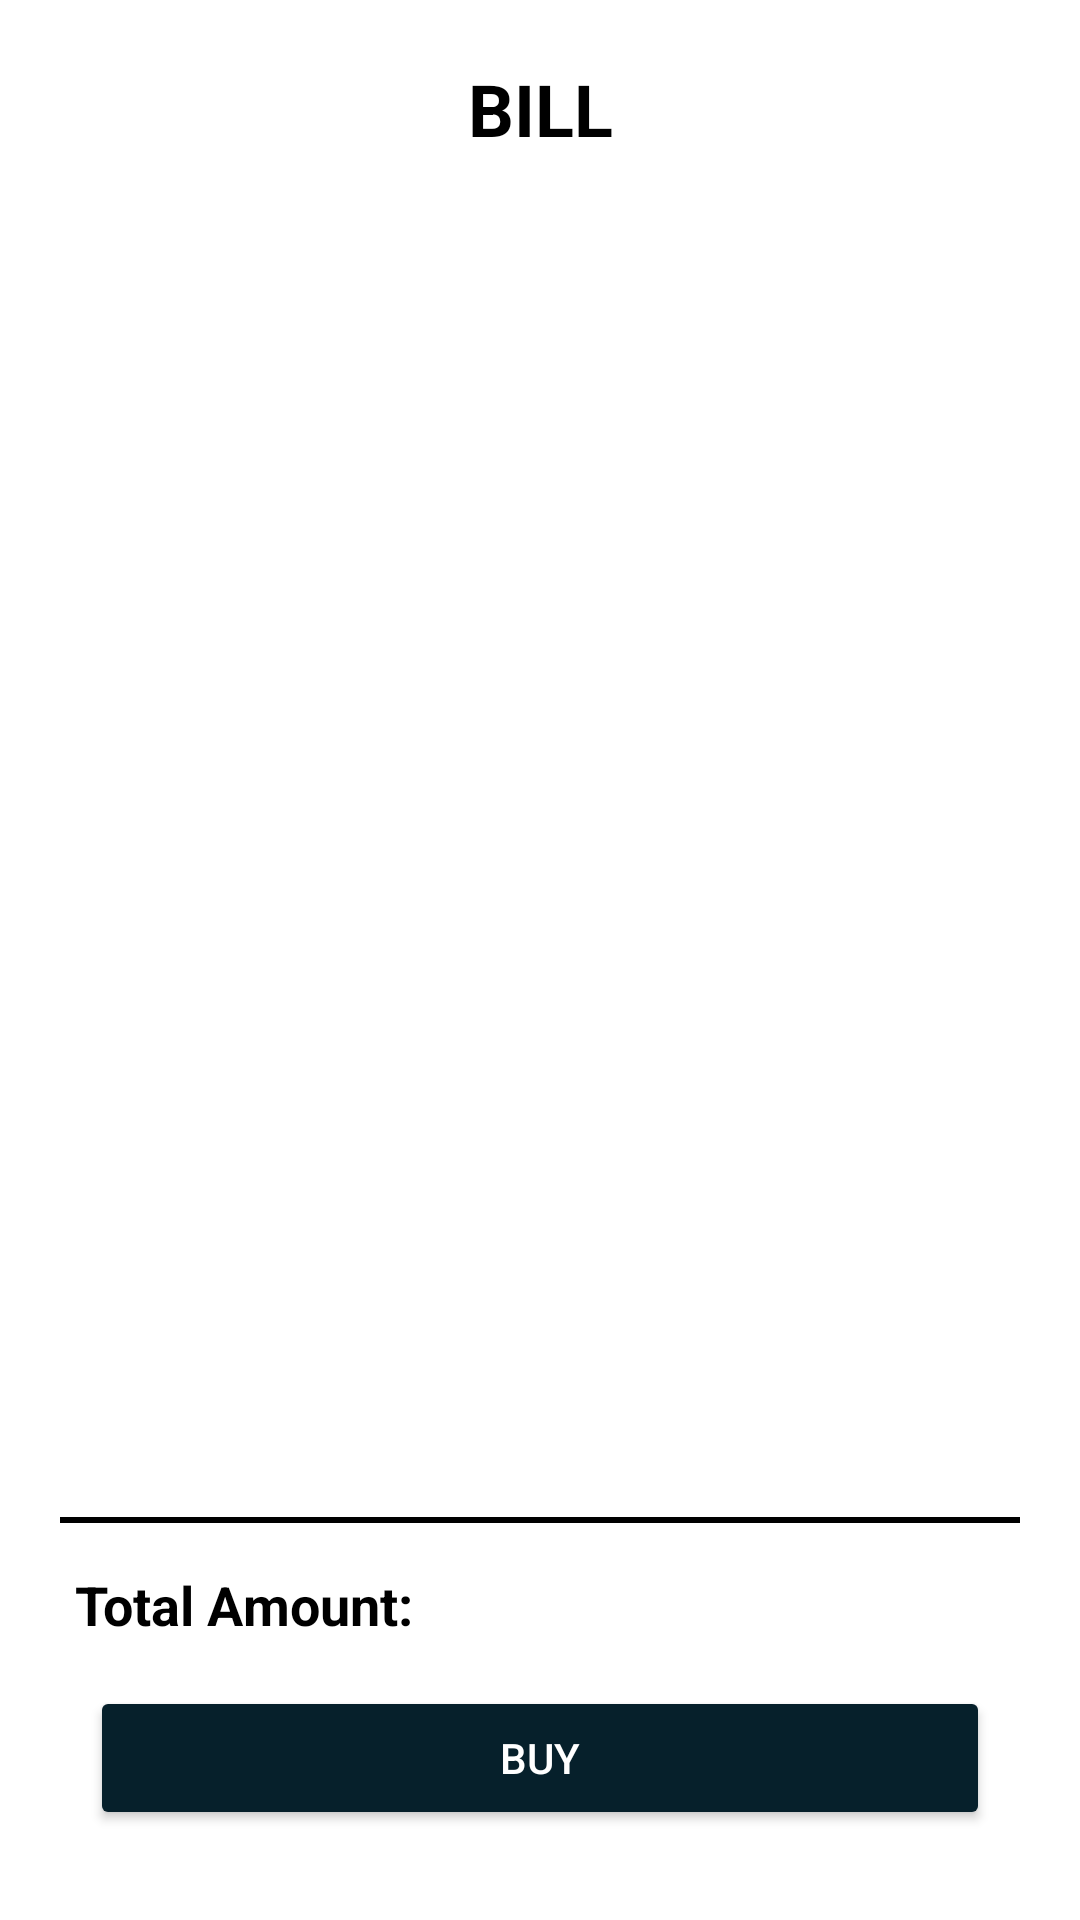

Android layout source for this screen:
<!-- AndroidManifest.xml: application theme Theme.StreetKicks -->
<!-- res/layout/activity_bill.xml -->
<?xml version="1.0" encoding="utf-8"?>
<RelativeLayout xmlns:android="http://schemas.android.com/apk/res/android"
    android:id="@+id/main"
    android:layout_width="match_parent"
    android:layout_height="match_parent"
    android:padding="20dp"
    android:background="#FFFFFF">

    <TextView
        android:id="@+id/tvTitle"
        android:layout_width="match_parent"
        android:layout_height="wrap_content"
        android:text="BILL"
        android:textSize="24sp"
        android:textStyle="bold"
        android:gravity="center"
        android:layout_marginBottom="20dp"
        android:textColor="#000000"
        android:layout_alignParentTop="true"/>

    <ListView
        android:id="@+id/billListView"
        android:layout_width="match_parent"
        android:layout_height="0dp"
        android:layout_below="@id/tvTitle"
        android:layout_above="@id/bottomLayout"
        android:layout_marginBottom="10dp"
        android:divider="#CCCCCC"
        android:dividerHeight="1dp"/>

    <LinearLayout
        android:id="@+id/bottomLayout"
        android:layout_width="match_parent"
        android:layout_height="wrap_content"
        android:orientation="vertical"
        android:layout_alignParentBottom="true">

        <View
            android:layout_width="match_parent"
            android:layout_height="2dp"
            android:background="#000000"
            android:layout_marginBottom="10dp"/>

        <RelativeLayout
            android:layout_width="match_parent"
            android:layout_height="wrap_content"
            android:padding="5dp">

            <TextView
                android:layout_width="wrap_content"
                android:layout_height="wrap_content"
                android:text="Total Amount:"
                android:textStyle="bold"
                android:textColor="#000000"
                android:textSize="18sp"
                android:layout_alignParentStart="true"/>

            <TextView
                android:id="@+id/billTotal"
                android:layout_width="wrap_content"
                android:layout_height="wrap_content"
                android:textColor="#000000"
                android:textStyle="bold"
                android:textSize="18sp"
                android:layout_marginLeft="330sp"/>
        </RelativeLayout>

        <Button
            android:id="@+id/btbuy"
            android:layout_width="match_parent"
            android:layout_height="wrap_content"
            android:text="Buy"
            android:layout_margin="10dp"
            android:backgroundTint="#06202B"
            android:textColor="#FFFFFF"/>
    </LinearLayout>

</RelativeLayout>
<!-- resources referenced by this layout -->
<resources>
  <style name="Theme.StreetKicks" parent="Base.Theme.StreetKicks" />
  <style name="Base.Theme.StreetKicks" parent="Theme.Material3.DayNight.NoActionBar">
          
          
      </style>
</resources>
